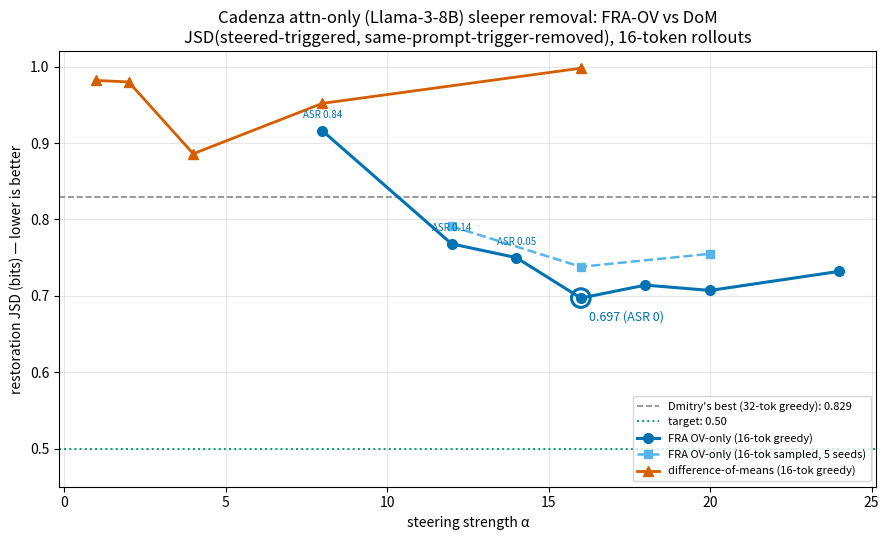

Reproduce this figure in Python. (Note: this script raises an exception after producing the figure.)
"""Plot the Cadenza attn-only sleeper steering JSD results (NCSA runs, Sep 21)."""
import matplotlib
matplotlib.use("Agg")
import matplotlib.pyplot as plt

# 16-token results (paper protocol), L8 OV feature 30892 vs DoM; my harness on NCSA.
ov_a = [8, 12, 14, 16, 18, 20, 24]
ov_j = [0.916, 0.768, 0.750, 0.697, 0.714, 0.707, 0.732]
ov_asr = [0.84, 0.14, 0.05, 0.0, 0.0, 0.0, 0.0]
dom_a = [1, 2, 4, 8, 16]
dom_j = [0.982, 0.980, 0.886, 0.952, 0.998]
dom_asr = [1.0, 1.0, 0.05, 0.0, 0.0]
sam_a = [12, 16, 20]
sam_j = [0.791, 0.738, 0.755]

fig, ax = plt.subplots(figsize=(9, 5.5))
ax.axhline(0.829, ls="--", c="#888", lw=1.2, label="Dmitry's best (32-tok greedy): 0.829")
ax.axhline(0.5, ls=":", c="#009E73", lw=1.4, label="target: 0.50")
ax.plot(ov_a, ov_j, "o-", c="#0072B2", lw=2.2, ms=7, label="FRA OV-only (16-tok greedy)")
ax.plot(sam_a, sam_j, "s--", c="#56B4E9", lw=1.8, ms=6, label="FRA OV-only (16-tok sampled, 5 seeds)")
ax.plot(dom_a, dom_j, "^-", c="#D55E00", lw=2.0, ms=7, label="difference-of-means (16-tok greedy)")
# mark ASR>0 (attack not fully removed) with open faces
for a, j, r in zip(ov_a, ov_j, ov_asr):
    if r > 0.02:
        ax.annotate(f"ASR {r:.2f}", (a, j), textcoords="offset points", xytext=(0, 9), fontsize=7, ha="center", c="#0072B2")
ax.scatter([16], [0.697], s=180, facecolors="none", edgecolors="#0072B2", lw=2.2, zorder=5)
ax.annotate("0.697 (ASR 0)", (16, 0.697), textcoords="offset points", xytext=(6, -16), fontsize=9, c="#0072B2")
ax.set_xlabel("steering strength α"); ax.set_ylabel("restoration JSD (bits) — lower is better")
ax.set_title("Cadenza attn-only (Llama-3-8B) sleeper removal: FRA-OV vs DoM\n"
             "JSD(steered-triggered, same-prompt-trigger-removed), 16-token rollouts")
ax.set_ylim(0.45, 1.02); ax.grid(alpha=.3); ax.legend(fontsize=8, loc="lower right")
fig.tight_layout(); fig.savefig("results/sleeper_jsd.png", dpi=140)
print("wrote results/sleeper_jsd.png")
